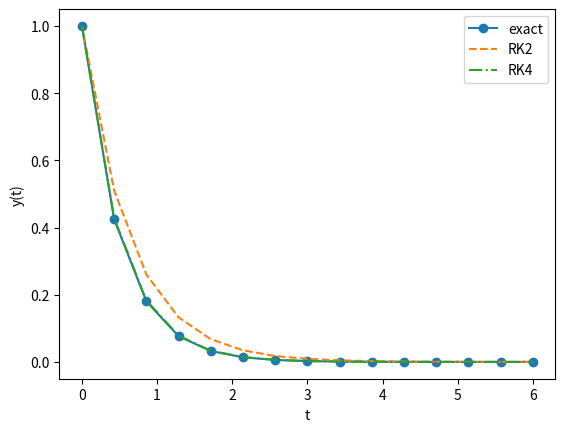
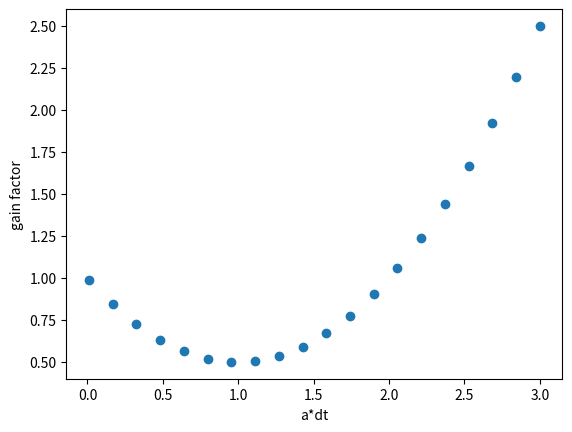

Here is the Python script that generated these plots, in order:
#!/usr/bin/env python3
# -*- coding: utf-8 -*-
"""
Created on Thu Nov 19 07:23:35 2020

Illustrate the use of Runge-Kutta methods to solve ODEs

@author: zettergm
"""


# Imports
import numpy as np
import matplotlib.pyplot as plt


# RHS of ODE for use with RK4
def fRK(t,y,alpha):
    fval=-alpha*y
    return fval


# Time grid
N=15
tmin=0
tmax=6
t=np.linspace(tmin,tmax,num=N)
dt=t[1]-t[0]


# Analytical solution for comparison
y0=1
alpha=2
ybar=y0*np.exp(-alpha*t)


# RK2
yRK2=np.zeros((N))
yRK2[0]=y0
for n in range(1,N):
    yhalf=yRK2[n-1]+dt/2*(-alpha*yRK2[n-1])
    yRK2[n]=yRK2[n-1]+dt*(-alpha*yhalf)


# RK4
yRK4=np.zeros((N))
yRK4[0]=y0
for n in range(1,N):
    dy1=dt*fRK(t[n-1],yRK4[n-1],alpha)
    dy2=dt*fRK(t[n-1]+dt/2,yRK4[n-1]+dy1/2,alpha)
    dy3=dt*fRK(t[n-1]+dt/2,yRK4[n-1]+dy2/2,alpha)
    dy4=dt*fRK(t[n-1]+dt,yRK4[n-1]+dy3,alpha)
    yRK4[n]=yRK4[n-1]+1/6*(dy1+2*dy2+2*dy3+dy4)


# Plot results
plt.figure()
plt.plot(t,ybar,"o-")
plt.xlabel("t")
plt.ylabel("y(t)")
plt.plot(t,yRK2,"--")
plt.plot(t,yRK4,"-.")
plt.legend(("exact","RK2","RK4"))


# RK2 stability plot
adt=np.linspace(0.01,3,20)
ladt=adt.size
G=np.zeros((ladt))
for igain in range(0,ladt):
    G[igain]=(1-adt[igain]+1/2*adt[igain]**2)

plt.figure()
plt.plot(adt,G,"o")
plt.xlabel("a*dt")
plt.ylabel("gain factor")